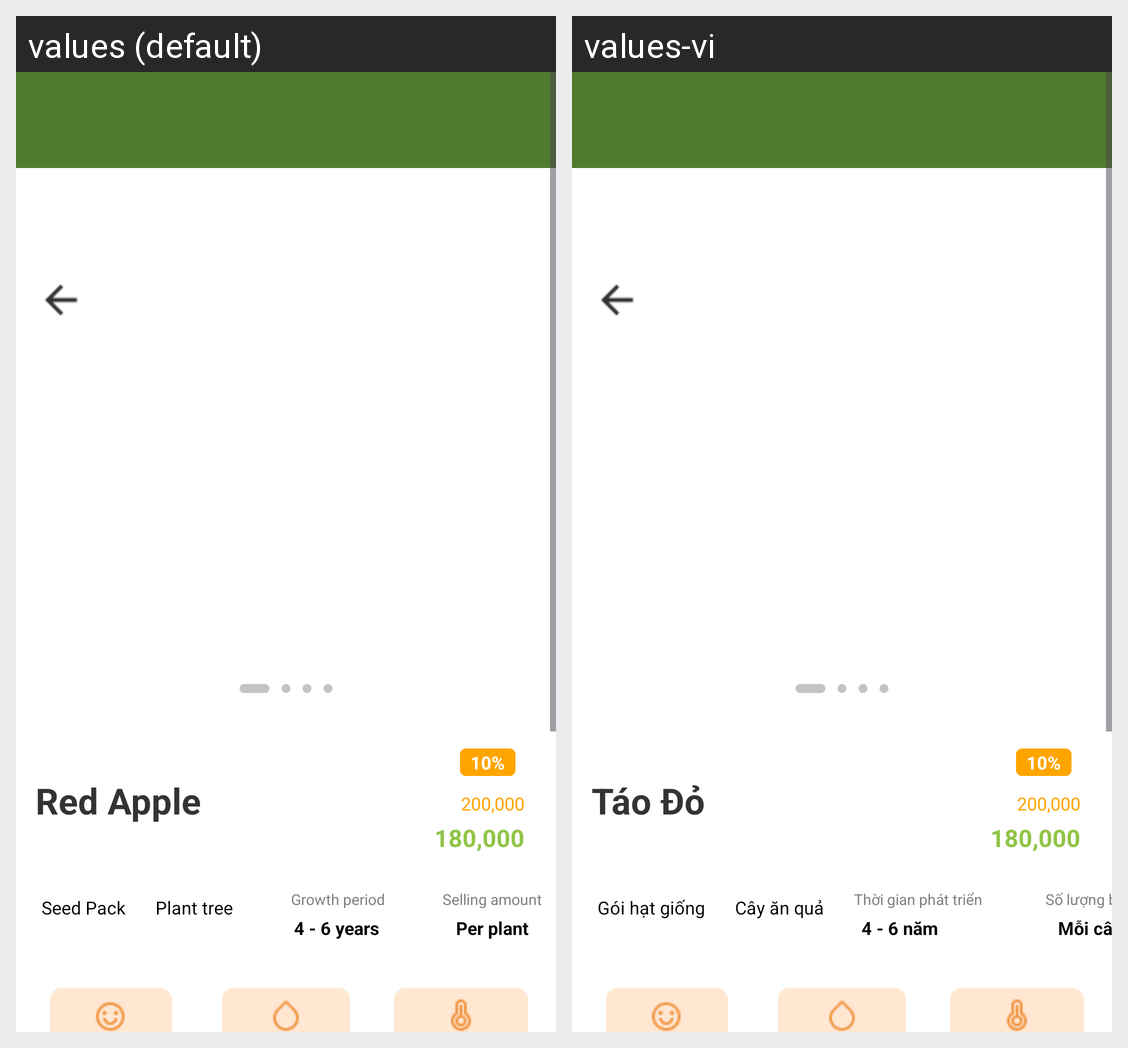

This grid shows one Android layout under two languages. Give, for every string resource on the screen, its name, the default text and each shown locale's text.
Android screen res/layout/activity_product_detail.xml rendered under 2 locales, left to right: values (default), values-vi. Device: Nexus 5 (rendered at 1080×1920; each locale shown at half size, 540×960, under a caption strip naming it); theme Theme.GreeneriePlantie.
Strings drawn on this screen, with the default value and each locale's value (text and hints the layout hard-codes, and strings that could not be matched under every locale, appear in the picture but are not listed):

product_detail_discount_placeholder
  values: 10%
  values-vi: 10%

product_detail_name_placeholder
  values: Red Apple
  values-vi: Táo Đỏ

product_detail_original_price_placeholder
  values: 200,000
  values-vi: 200,000

product_detail_current_price_placeholder
  values: 180,000
  values-vi: 180,000

product_type_seed_pack
  values: Seed Pack
  values-vi: Gói hạt giống

product_type_plant_tree
  values: Plant tree
  values-vi: Cây ăn quả

attribute_label_growth_period
  values: Growth period
  values-vi: Thời gian phát triển

attribute_value_growth_period_placeholder
  values: 4 - 6 years
  values-vi: 4 - 6 năm

attribute_label_selling_amount
  values: Selling amount
  values-vi: Số lượng bán

attribute_value_selling_amount_placeholder
  values: Per plant
  values-vi: Mỗi cây
